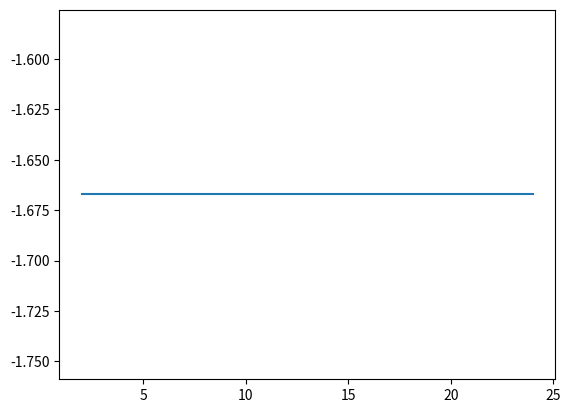

This figure's Python source: (Note: this script raises an exception after producing the figure.)
#!/usr/bin/env python
# -*- coding: utf-8 -*-
"""
Created on Wed Nov  9 15:23:31 2016

[redacted]
"""

import numpy as np
from numpy.linalg import norm
import matplotlib.pyplot as plt
import sys

import numpy as np



# regular function
#def f(x,y):
#    return exp(x[0]**2 + x[1]**2 + y[0]**2 + y[1]**2)

# singular function
def h(x,y):   
    return 1/(norm(x - y)) #the function is singular for (-1, -1) = x = y
    # return np.log(norm(x-y))
                
                

def segment(a,b,t):
    """ Transform points t on interval [-1, 1]"""

    s1 = (b[0]-a[0])/2*t + (b[0]+a[0])/2
    s2 = (b[1]-a[1])/2*t + (b[1]+a[1])/2
    return np.array([s1,s2])


def length_Segment(a,b):
    return norm(b-a)
    
       


def calculateInt(int1, int2, order, t, w):
    """ Calculates integral over the two segments int1, int2 
        with Gauss-Legendre method
    """

    a1, b1 = int1
    a2, b2 = int2    
    
    # calculate parametrisation of vector t
    gamma = segment(a1, b1, t)
    sigma = segment(a2, b2, t)

    I = 0
    for i, gi in enumerate(gamma.T):
        for j, sj in enumerate(sigma.T):
            
            # singular function
            I = I + w[i]*w[j]*h(gi, sj)

    I = length_Segment(a1, b1)*length_Segment(a2, b2)*I

    return I
    


def calculateCompositeInt(int1, int2, Nb_Int, order, t, w):
    """ Composite Gauss-Legendre methode """    
     
    a1, b1 = int1
    a2, b2 = int2    
 
    I = 0
    for i in range(0, Nb_Int):
        for j in range(0, Nb_Int):

            # when you are close to singularity do not calculate integral
            if ( (i == 0) and (j == 0) ):
                casertpas=0
            else:

                if i == 0:
                    newInt1 = [np.array(b1), np.array(b1 + (a1-b1)/(2**(Nb_Int-i-1)))]
                elif i == Nb_Int - 1:
                    newInt1 = [np.array(b1 + (a1-b1)/2), np.array(a1)]
                else:
                    newInt1 = [np.array(b1 + (a1-b1)/(2**(Nb_Int-i))), np.array(b1 + (a1-b1)/(2**(Nb_Int-i-1)))]

                if j == 0:
                    newInt2 = [np.array(b2), np.array(b2 + (a2-b2)/(2**(Nb_Int-j-1)))]
                elif j == Nb_Int - 1:
                    newInt2 = [np.array(b2 + (a2-b2)/2), np.array(a2)]
                else:
                    newInt2 = [np.array(b2 + (a2-b2)/(2**(Nb_Int-j))), np.array(b2 + (a2-b2)/(2**(Nb_Int-j-1)))]


    calcI = calculateInt(newInt1, newInt2, order, t, w)
    I = I + calcI          
                    
    return I
            

    
def calculateError(int1, int2, Nb_Int, order, t, w):
    """ Calculate relative error of integral approximation """

    a1, b1 = int1
    a2, b2 = int2
    
    I = calculateCompositeInt(int1, int2, Nb_Int, order, t, w)

    # subdivise both segments to calculate error
    
    # segment [a1, b1] becomes [a1, (a1+b1)/2] and [(a1+b1)/2, b1]
    int11 = [int1[0], (int1[0]+int1[1])/2]
    int12 = [(int1[0]+int1[1])/2, int1[1]]
    
    # segment [a2, b2] becomes [a2, (a2+b2)/2] and [(a2+b2)/2, b2]
    int21 = [int2[0], (int2[0]+int2[1])/2]
    int22 = [(int2[0]+int2[1])/2, int2[1]]
    
    # calculate sum of subIntervalls
    I1 = calculateCompositeInt(int11, int21, Nb_Int, order, t, w)
    I2 = calculateCompositeInt(int11, int22, Nb_Int, order, t, w) 
    I3 = calculateCompositeInt(int12, int21, Nb_Int, order, t, w)
    I4 = calculateCompositeInt(int12, int22, Nb_Int, order, t, w)
    I_sub = I1 + I2 + I3 + I4

    err = abs(I - I_sub)/abs(I)

    return err
    
    





###############################################################################
###############################################################################
# TESTING
###############################################################################
###############################################################################



order = 4 # ordre for the method gaussLegendre

numberSubIntervalls = 25
#N = 300 # number of points

rangeN = range(2, numberSubIntervalls)


plt.figure()
t,w = np.polynomial.legendre.leggauss(order) # t in [-1,1], w weight, ordre 50
for epsilon in [0.1, 1, 2]:
    
    # both segments intersect 
    a1 = np.array([-epsilon, -1.0])
    b1 = np.array([-epsilon, +1.0])

    a2 = np.array([epsilon, -1.0])
    b2 = np.array([epsilon, +1.0])
    int1=[a1, b1]
    int2=[a2, b2]

    errSing = np.array([])
    for n in rangeN:
        errSing = np.append( errSing, calculateError(int1, int2, n, order, t, w))

    print(errSing)
    plt.plot(rangeN, np.log(errSing), label=epsilon )
    plt.hold(True)

plt.legend()
plt.title("singular function")
plt.ylabel("log(error)")
plt.xlabel("number sub intervalls")
plt.show()
